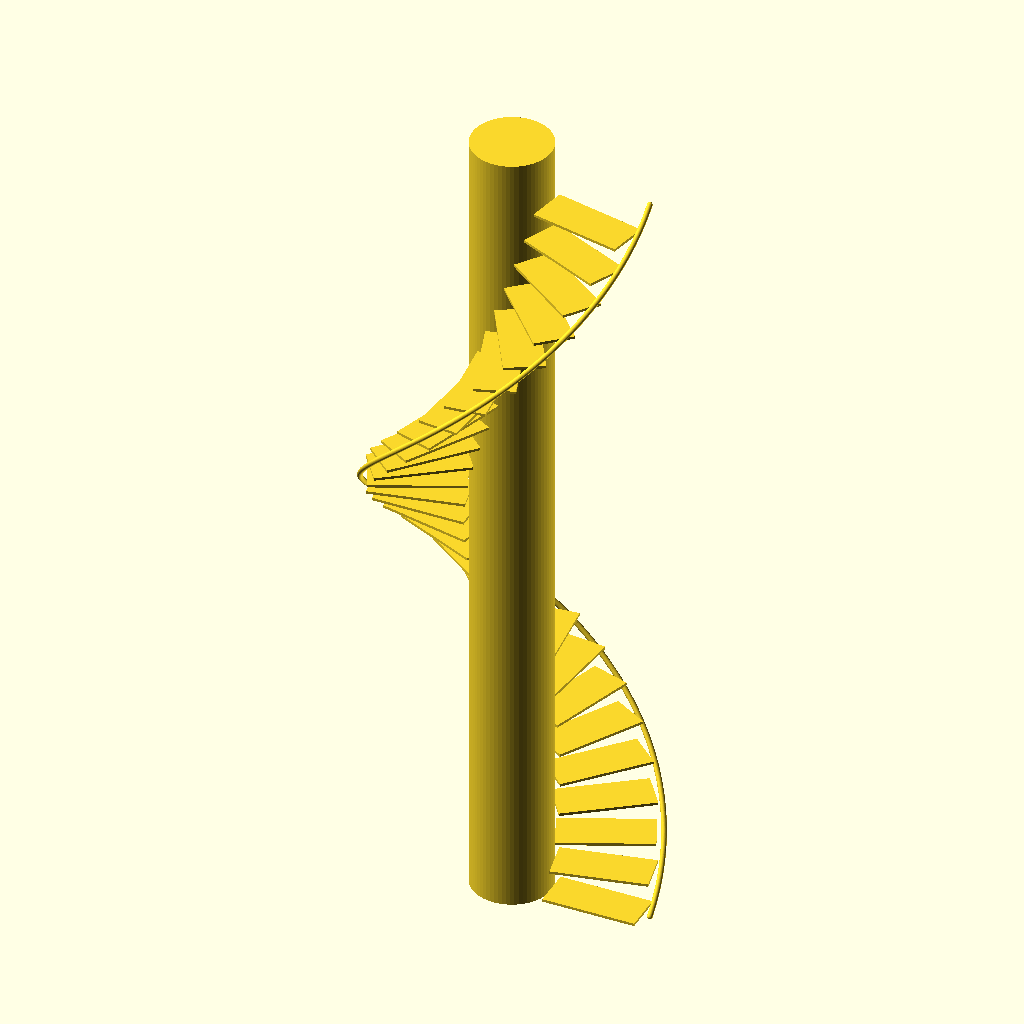
Cell 1: rendered with the file's own defaults.
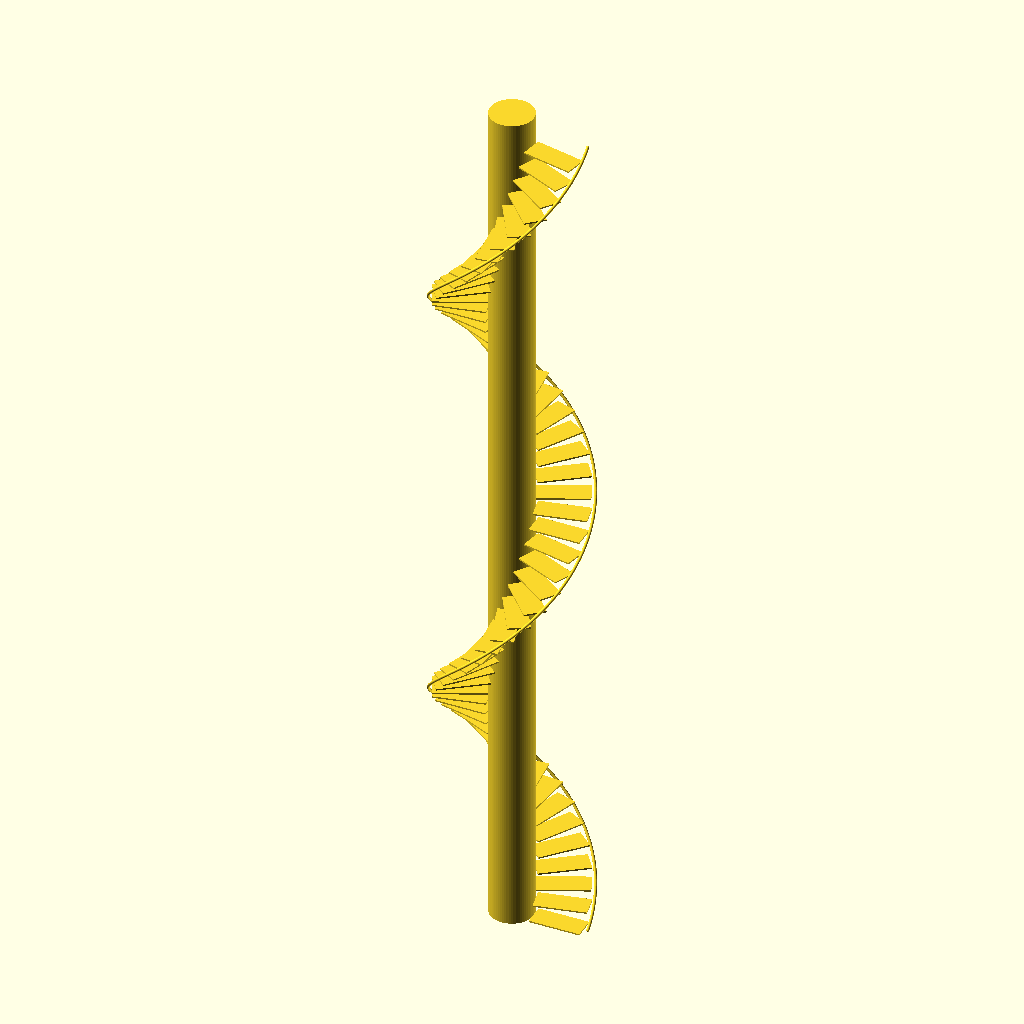
Cell 2: steps = 60 (everything else at default).
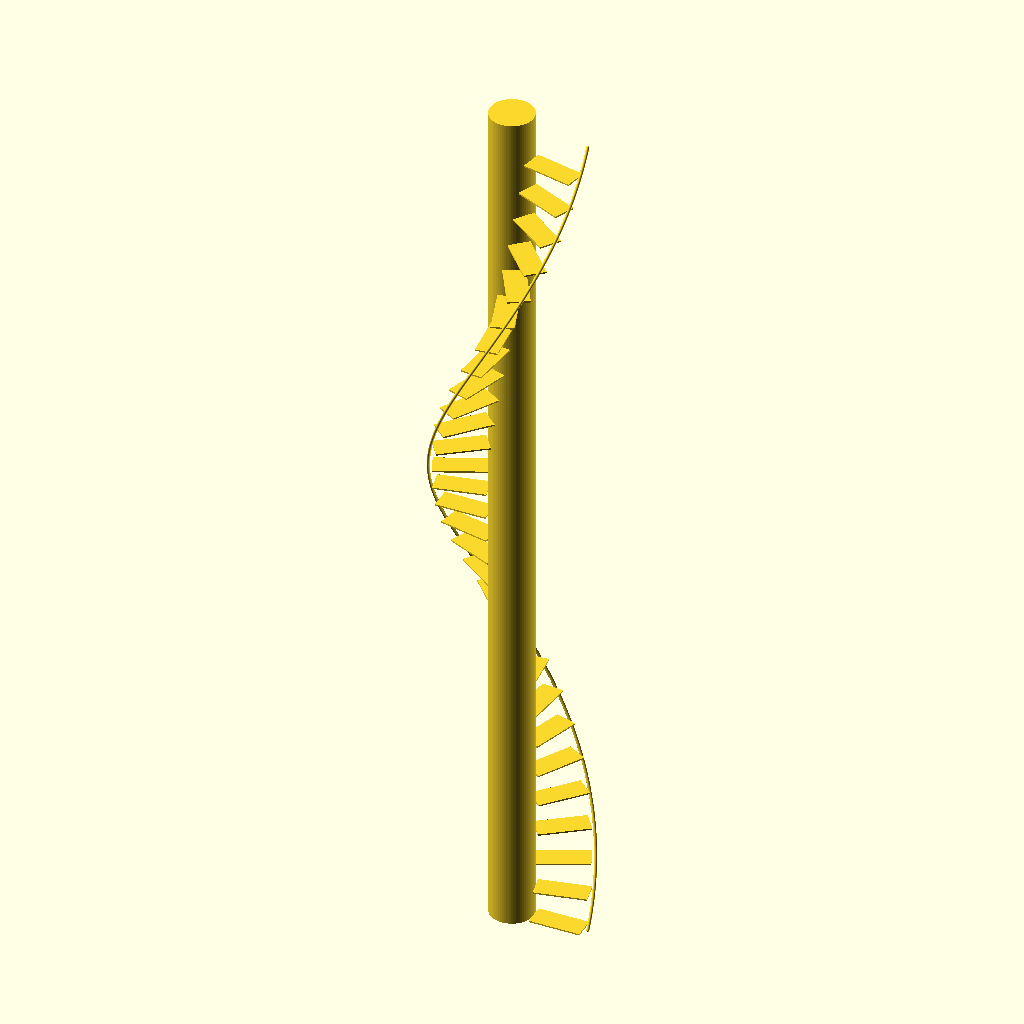
Cell 3 — step_height set to 40, the other parameters unchanged.
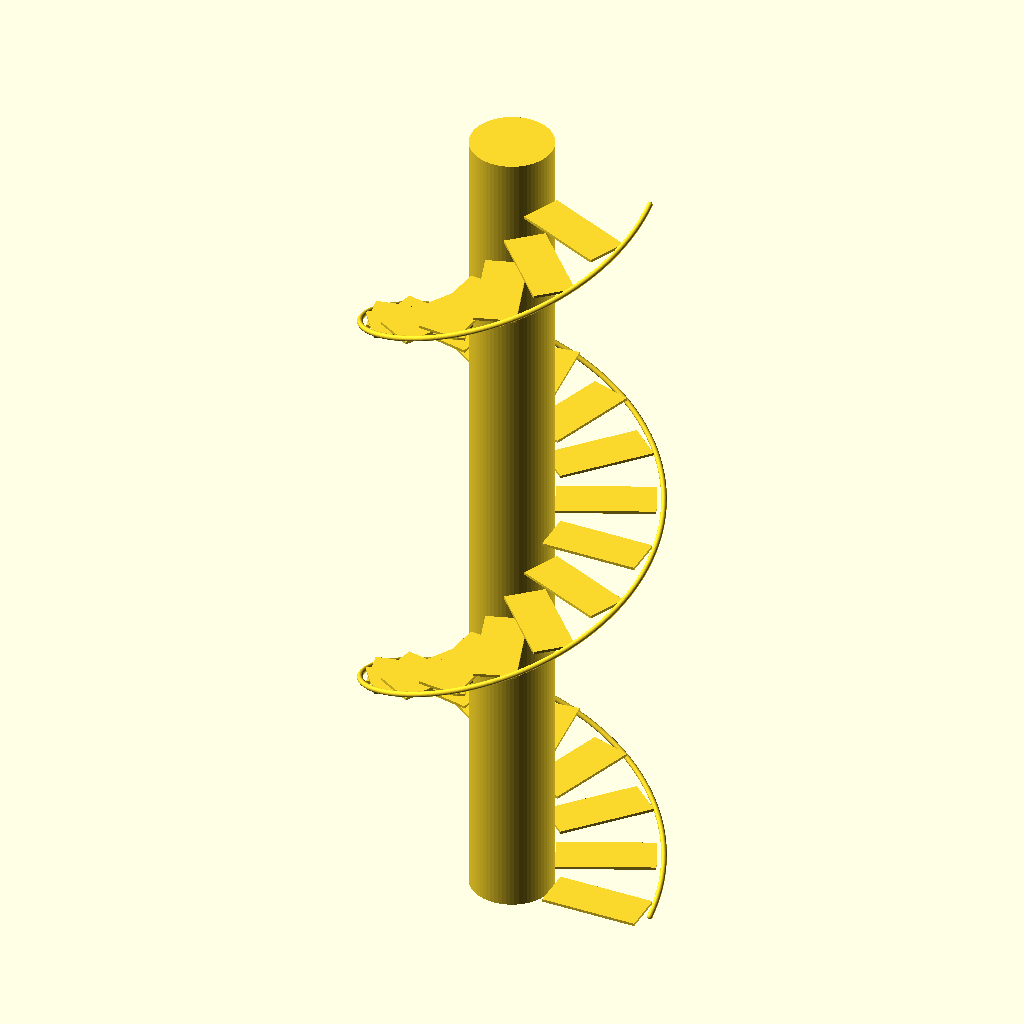
Cell 4: step_angle = 24 (everything else at default).
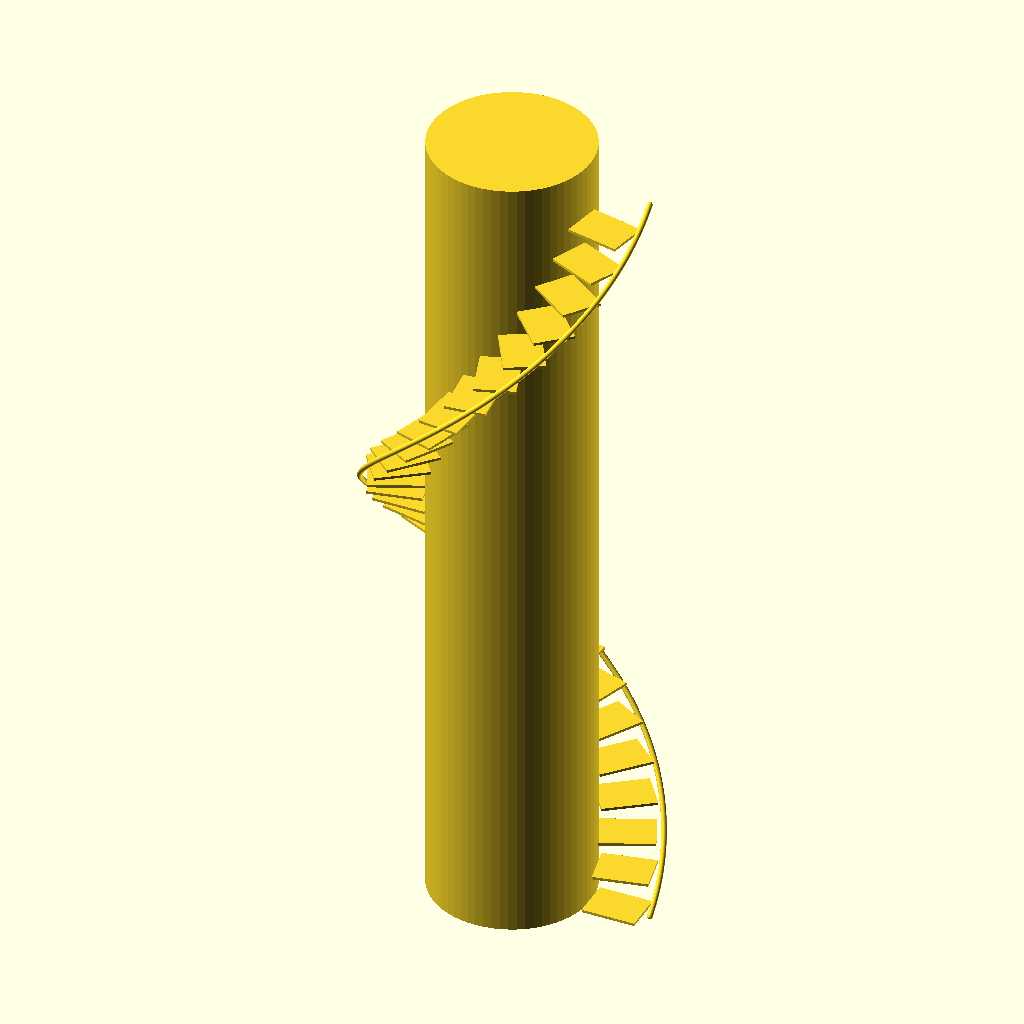
Cell 5: the same model with radius_inner = 60.
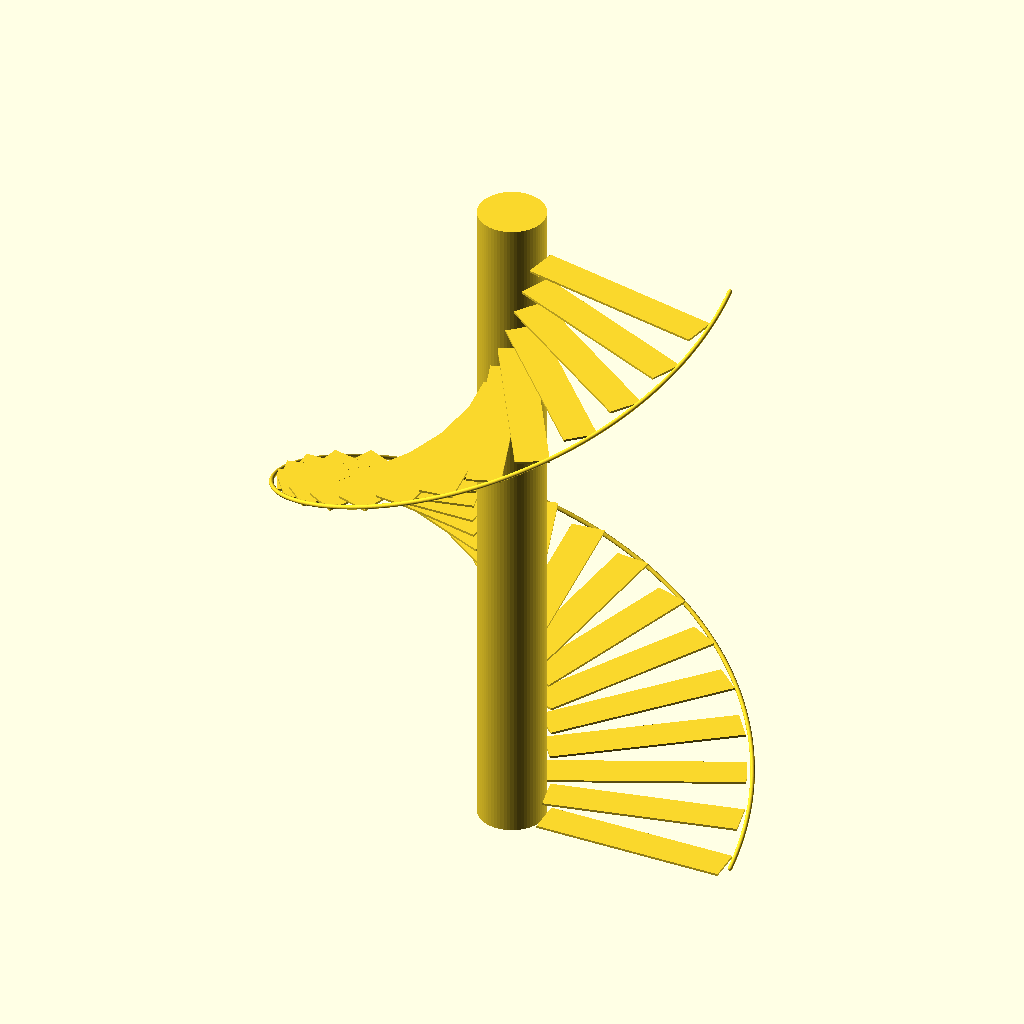
Cell 6 — radius_outer set to 200, the other parameters unchanged.
The same orthographic view direction (rotation 55°, 0°, 25°; colour scheme Cornfield) for every cell, with the view re-fitted per cell, so scale and position can differ between cells.
OpenSCAD source file codevault/openscad/SpiralStaircase.scad:
// Auto-generated Code Vault for 'SpiralStaircase' [Openscad]

// SpiralStaircase.scad
// Parametric spiral staircase with central pole, rotating steps, and handrail
// Author: OpenSCAD Senior Engineer
// Version: 1.0
// -------------------------------------------------------------

// ------------------- User Parameters -------------------------
steps          = 30;      // total number of steps
step_height    = 20;      // vertical rise per step (mm)
step_angle     = 12;      // rotation per step (degrees)
radius_inner   = 30;      // radius of central pole (mm)
radius_outer   = 100;     // outer radius of staircase (mm)
tread_depth    = radius_outer - radius_inner; // radial depth of each step
step_width     = 30;      // width of each step (mm) – perpendicular to radial direction
step_thickness = 2;       // thickness of step tread (mm)

pole_radius    = radius_inner; // central pole radius matches inner radius
pole_extra_h   = 20;            // extra height for pole above last step

handrail_radius   = 2;          // radius of handrail tube (mm)
handrail_offset   = 5;          // distance from outer edge to handrail centre (mm)
handrail_segments = 200;        // resolution of handrail helix

$fn = 64; // default resolution for circles

// ------------------- Main Assembly ---------------------------
SpiralStaircase();

module SpiralStaircase()
{
    // Central supporting pole
    translate([0,0,0])
        cylinder(h = steps*step_height + step_thickness + pole_extra_h,
                 r = pole_radius,
                 center = false);
    
    // Generate steps
    for (i = [0 : steps-1])
    {
        rotate(i*step_angle)
            translate([radius_inner, -step_width/2, i*step_height])
                Step();
    }
    
    // Handrail
    Handrail();
}

// ------------------- Step Definition ------------------------
module Step()
{
    // Simple rectangular tread extending radially outward
    // Positioned so inner edge sits on the central pole
    cube([tread_depth, step_width, step_thickness], center = false);
}

// ------------------- Handrail Definition --------------------
module Handrail()
{
    // Helical handrail approximated by a series of hulled spheres
    // Loop creates smooth tube around outer edge of staircase
    for (i = [0 : handrail_segments-1])
    {
        // First point on helix
        t1 = i / handrail_segments;
        a1 = t1 * steps * step_angle;          // cumulative angle in degrees
        z1 = t1 * steps * step_height;         // height at this point
        x1 = (radius_outer + handrail_offset) * cos(a1);
        y1 = (radius_outer + handrail_offset) * sin(a1);
        
        // Second point on helix
        t2 = (i+1) / handrail_segments;
        a2 = t2 * steps * step_angle;
        z2 = t2 * steps * step_height;
        x2 = (radius_outer + handrail_offset) * cos(a2);
        y2 = (radius_outer + handrail_offset) * sin(a2);
        
        // Hull two neighboring spheres to form a tube segment
        hull()
        {
            translate([x1, y1, z1]) sphere(r = handrail_radius);
            translate([x2, y2, z2]) sphere(r = handrail_radius);
        }
    }
}
Parameter table extracted from the source (name, type, default, range or options):
steps: number, default 30
step_height: number, default 20
step_angle: number, default 12
radius_inner: number, default 30
radius_outer: number, default 100
step_width: number, default 30
step_thickness: number, default 2
pole_extra_h: number, default 20
handrail_radius: number, default 2
handrail_offset: number, default 5
handrail_segments: number, default 200
